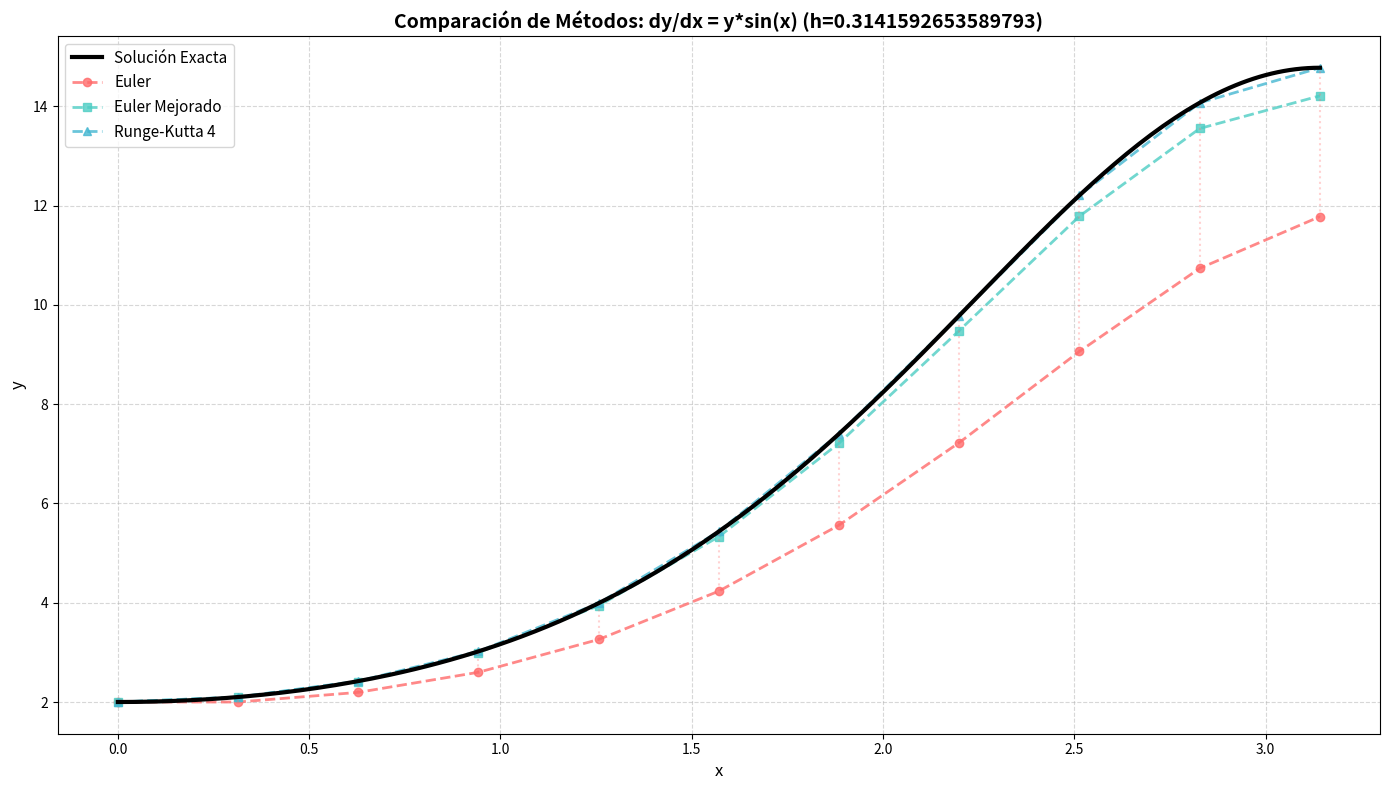
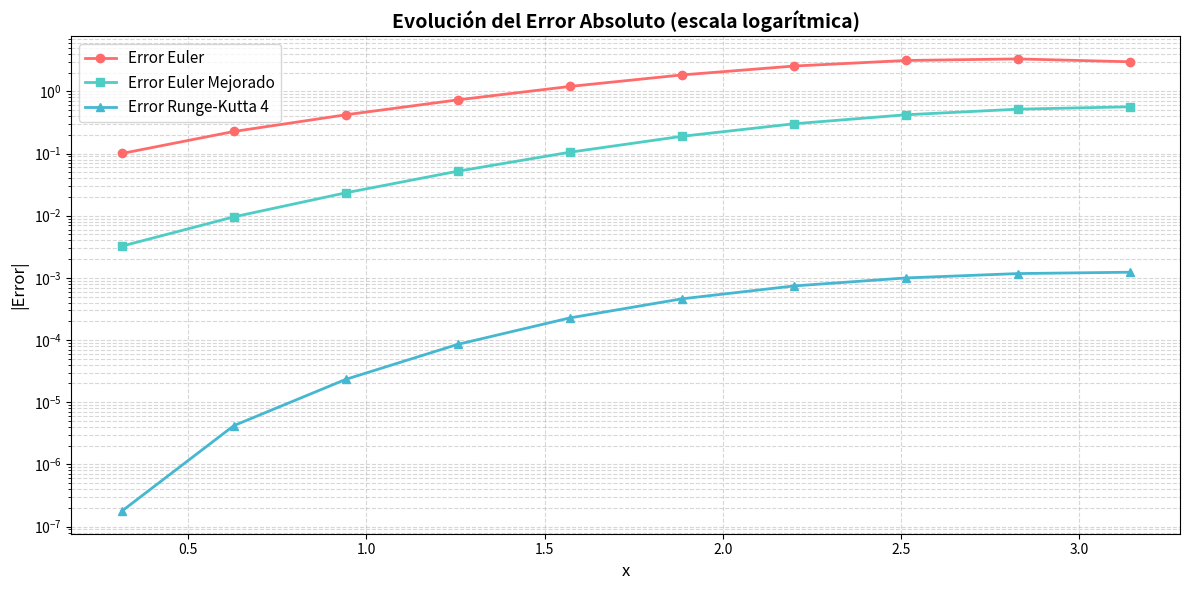

These figures' Python source, in order:
import numpy as np
import sympy as sp
import matplotlib.pyplot as plt

def resolver_edo_exacta(texto_dy_dx, x0_val, y0_val):
    """
    Resuelve la EDO analíticamente aplicando el problema de Cauchy.
    Soporta: sin, cos, tan, exp, sqrt, pi, e, etc.
    """
    x = sp.Symbol('x')
    y_func = sp.Function('y')(x)
    
    # Traducciones automáticas para español
    texto_dy_dx = texto_dy_dx.replace('sen', 'sin')
    texto_dy_dx = texto_dy_dx.replace('cos', 'cos')
    texto_dy_dx = texto_dy_dx.replace('tan', 'tan')
    texto_dy_dx = texto_dy_dx.replace('e^', 'exp(').replace('^', '**')
    
    # Diccionario con funciones matemáticas
    diccionario_local = {
        'y': y_func, 
        'e': sp.E, 
        'pi': sp.pi,
        'sin': sp.sin,
        'cos': sp.cos,
        'tan': sp.tan,
        'exp': sp.exp,
        'sqrt': sp.sqrt,
        'log': sp.log,
        'ln': sp.ln,
    }
    
    f_expr = sp.sympify(texto_dy_dx, locals=diccionario_local)
    
    edo = sp.Eq(y_func.diff(x), f_expr)
    condiciones_iniciales = {y_func.subs(x, x0_val): y0_val}
    
    solucion_general = sp.dsolve(edo, ics=condiciones_iniciales)
    expr_exacta = solucion_general.rhs
    
    f_exacta = sp.lambdify(x, expr_exacta, 'numpy')
    
    def f_exacta_segura(x_val):
        return float(f_exacta(x_val))
        
    return f_exacta_segura, expr_exacta

def euler(f, y0, x0, xf, h):
    """Método de Euler"""
    x_values = np.arange(x0, xf + h/2, h)
    x_values = np.round(x_values, decimals=10)
    n_steps = len(x_values)
    
    y_n = np.zeros(n_steps)
    y_n1 = np.zeros(n_steps)
    
    y_n[0] = y0
    
    for i in range(n_steps):
        if i > 0:
            y_n[i] = y_n1[i-1]
            
        y_n1[i] = y_n[i] + h * f(x_values[i], y_n[i])
        
    return x_values, y_n

def euler_mejorado(f, y0, x0, xf, h):
    """Método de Euler Mejorado (Heun)"""
    x_values = np.arange(x0, xf + h/2, h)
    x_values = np.round(x_values, decimals=10)
    n_steps = len(x_values)
    
    y_n = np.zeros(n_steps)
    y_corr = np.zeros(n_steps)
    
    y_n[0] = y0
    
    for i in range(n_steps):
        if i > 0:
            y_n[i] = y_corr[i-1]
            
        if i < n_steps - 1:
            x_act = x_values[i]
            y_act = y_n[i]
            x_sig = x_values[i+1]
            
            f_xy = f(x_act, y_act)
            y_pred = y_act + h * f_xy
            f_x_sig_y_pred = f(x_sig, y_pred)
            
            y_corr[i] = y_act + (h / 2.0) * (f_xy + f_x_sig_y_pred)
            
    return x_values, y_n

def runge_kutta_4(f, y0, x0, xf, h):
    """Método de Runge-Kutta de 4to Orden"""
    x_values = np.arange(x0, xf + h/2, h)
    x_values = np.round(x_values, decimals=10)
    n_steps = len(x_values)
    
    y_n = np.zeros(n_steps)
    y_n1 = np.zeros(n_steps)
    
    y_n[0] = y0
    
    for i in range(n_steps):
        if i > 0:
            y_n[i] = y_n1[i-1]
            
        if i < n_steps - 1:
            xn = x_values[i]
            yn = y_n[i]
            
            k1 = f(xn, yn)
            k2 = f(xn + h/2.0, yn + (h/2.0) * k1)
            k3 = f(xn + h/2.0, yn + (h/2.0) * k2)
            k4 = f(xn + h, yn + h * k3)
            
            y_n1[i] = yn + (h / 6.0) * (k1 + 2*k2 + 2*k3 + k4)
            
    return x_values, y_n

# ==========================================
# 1. PARÁMETROS DEL PROBLEMA
# ==========================================
ecuacion_str = "y*sin(x)"
y0 = 2
x0 = 0.0    # x inicial
xf = np.pi    # x final ← Hasta dónde calcular
h = np.pi/10    # paso (incremento)

decimales = 6

# Compilamos la función numérica
x_sym, y_sym = sp.symbols('x y')
ecuacion_str_limpia = ecuacion_str.replace('sen', 'sin').replace('e^', 'exp(').replace('^', '**')

diccionario_funciones = {
    'e': sp.E, 
    'pi': sp.pi,
    'sin': sp.sin,
    'cos': sp.cos,
    'tan': sp.tan,
    'exp': sp.exp,
    'sqrt': sp.sqrt,
    'log': sp.log,
    'ln': sp.ln,
}

f_num = sp.lambdify((x_sym, y_sym), sp.sympify(ecuacion_str_limpia, locals=diccionario_funciones), 'numpy')

# ==========================================
# 2. RESOLUCIÓN ANALÍTICA
# ==========================================
solucion_exacta, expr_exacta = resolver_edo_exacta(ecuacion_str, x0, y0)

# ==========================================
# 3. EJECUCIÓN DE LOS 3 MÉTODOS
# ==========================================
x_n, y_euler = euler(f_num, y0, x0, xf, h)
x_n, y_heun = euler_mejorado(f_num, y0, x0, xf, h)
x_n, y_rk4 = runge_kutta_4(f_num, y0, x0, xf, h)

# Solución exacta en cada punto
yr_values = np.array([solucion_exacta(xi) for xi in x_n])

# Errores
error_euler = np.abs(yr_values - y_euler)
error_heun = np.abs(yr_values - y_heun)
error_rk4 = np.abs(yr_values - y_rk4)

# ==========================================
# 4. TABLA COMPARATIVA
# ==========================================
w_n = 4
w_x = max(8, decimales + 2)
w_exact = max(12, decimales + 4)
w_euler_col = max(10, decimales + 3)
w_heun_col = max(10, decimales + 3)
w_rk4_col = max(10, decimales + 3)

separador_lines = w_n + w_x + w_exact + w_euler_col + w_heun_col + w_rk4_col + (6 * 3)

print("\n" + "="*separador_lines)
print(f"COMPARACIÓN DE MÉTODOS PARA ECUACIONES DIFERENCIALES ORDINARIAS")
print(f"EDO: dy/dx = {ecuacion_str} | y({x0}) = {y0} | h = {h}")
print(f"Solución Exacta (Y_r): y(x) = {expr_exacta}")
print("="*separador_lines)

print(f"{'n':<{w_n}} | {'x_n':<{w_x}} | {'Sol Exacta':<{w_exact}} | {'Euler':<{w_euler_col}} | {'Euler M':<{w_heun_col}} | {'Runge-K4':<{w_rk4_col}}")
print("-" * separador_lines)

for i in range(len(x_n)):
    xn_str = f"{x_n[i]:.{decimales}f}"
    yr_str = f"{yr_values[i]:.{decimales}f}"
    euler_str = f"{y_euler[i]:.{decimales}f}"
    heun_str = f"{y_heun[i]:.{decimales}f}"
    rk4_str = f"{y_rk4[i]:.{decimales}f}"
    
    print(f"{i:<{w_n}} | {xn_str:<{w_x}} | {yr_str:<{w_exact}} | {euler_str:<{w_euler_col}} | {heun_str:<{w_heun_col}} | {rk4_str:<{w_rk4_col}}")

print("="*separador_lines + "\n")

# ==========================================
# 5. TABLA DE ERRORES ABSOLUTOS
# ==========================================
print("="*separador_lines)
print(f"ERRORES ABSOLUTOS (|Y_r - y_n|)")
print("="*separador_lines)

w_err = max(14, decimales + 3)
separador_errors = w_n + w_x + (w_err * 3) + (4 * 3)

print(f"{'n':<{w_n}} | {'x_n':<{w_x}} | {'Error Euler':<{w_err}} | {'Error Heun':<{w_err}} | {'Error RK4':<{w_err}}")
print("-" * separador_errors)

for i in range(len(x_n)):
    xn_str = f"{x_n[i]:.{decimales}f}"
    
    if i == 0:
        err_euler_str = "-"
        err_heun_str = "-"
        err_rk4_str = "-"
    else:
        err_euler_str = f"{error_euler[i]:.2e}" if error_euler[i] < 1e-5 else f"{error_euler[i]:.{decimales}f}"
        err_heun_str = f"{error_heun[i]:.2e}" if error_heun[i] < 1e-5 else f"{error_heun[i]:.{decimales}f}"
        err_rk4_str = f"{error_rk4[i]:.2e}" if error_rk4[i] < 1e-5 else f"{error_rk4[i]:.{decimales}f}"
    
    print(f"{i:<{w_n}} | {xn_str:<{w_x}} | {err_euler_str:<{w_err}} | {err_heun_str:<{w_err}} | {err_rk4_str:<{w_err}}")

print("="*separador_errors + "\n")

# ==========================================
# 6. GRÁFICO COMPARATIVO
# ==========================================
plt.figure(figsize=(14, 8))

x_suave = np.linspace(x0, xf, 200)
y_suave = np.array([solucion_exacta(xi) for xi in x_suave])

# Línea de solución exacta (más gruesa)
plt.plot(x_suave, y_suave, 'k-', label='Solución Exacta', linewidth=3, zorder=5)

# Líneas de los métodos
plt.plot(x_n, y_euler, 'o--', label='Euler', color='#FF6B6B', markersize=6, linewidth=2, alpha=0.8)
plt.plot(x_n, y_heun, 's--', label='Euler Mejorado', color='#4ECDC4', markersize=6, linewidth=2, alpha=0.8)
plt.plot(x_n, y_rk4, '^--', label='Runge-Kutta 4', color='#45B7D1', markersize=6, linewidth=2, alpha=0.8)

# Líneas verticales de error (opcionales, como en la imagen)
for i in range(1, len(x_n)):
    plt.plot([x_n[i], x_n[i]], [y_euler[i], yr_values[i]], ':', color='#FF6B6B', alpha=0.3)

plt.title(f'Comparación de Métodos: dy/dx = {ecuacion_str} (h={h})', fontsize=14, fontweight='bold')
plt.xlabel('x', fontsize=12)
plt.ylabel('y', fontsize=12)
plt.legend(loc='upper left', fontsize=11)
plt.grid(True, linestyle='--', alpha=0.5)
plt.tight_layout()
plt.show()

# ==========================================
# 7. GRÁFICO DE ERRORES
# ==========================================
plt.figure(figsize=(12, 6))

plt.semilogy(x_n[1:], error_euler[1:], 'o-', label='Error Euler', color='#FF6B6B', linewidth=2, markersize=6)
plt.semilogy(x_n[1:], error_heun[1:], 's-', label='Error Euler Mejorado', color='#4ECDC4', linewidth=2, markersize=6)
plt.semilogy(x_n[1:], error_rk4[1:], '^-', label='Error Runge-Kutta 4', color='#45B7D1', linewidth=2, markersize=6)

plt.title(f'Evolución del Error Absoluto (escala logarítmica)', fontsize=14, fontweight='bold')
plt.xlabel('x', fontsize=12)
plt.ylabel('|Error|', fontsize=12)
plt.legend(loc='upper left', fontsize=11)
plt.grid(True, which='both', linestyle='--', alpha=0.5)
plt.tight_layout()
plt.show()
